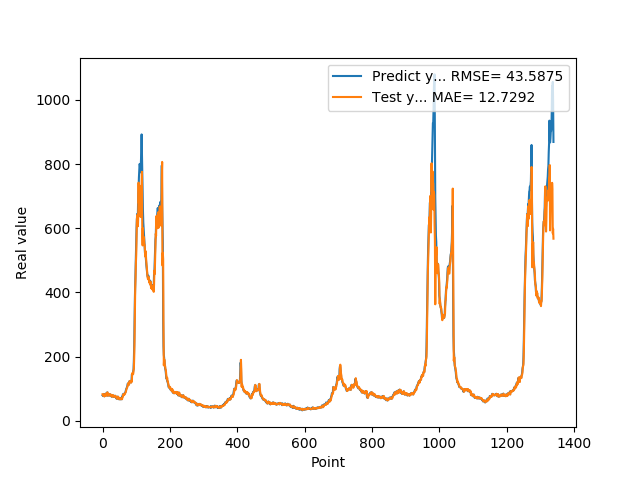

Source data for this figure (header and first rows):
7.946800000000000352e+01, 8.285424484651441901e+01
7.818800000000000239e+01, 7.951667118014519531e+01
8.051100000000000989e+01, 7.821434777500816438e+01
7.726999999999999602e+01, 8.033639049118745845e+01
8.339900000000000091e+01, 7.734852672645268967e+01
7.622599999999999909e+01, 8.289326065730983828e+01
7.828600000000000136e+01, 7.624528432907671061e+01
8.094199999999999307e+01, 7.808934532547900176e+01
8.189699999999999136e+01, 8.074760693362141240e+01
8.466700000000000159e+01, 8.184407335672476336e+01
7.834399999999999409e+01, 8.455584580931572702e+01
8.075499999999999545e+01, 7.833497518664562165e+01
8.097499999999999432e+01, 8.057810071382250783e+01
8.798899999999999011e+01, 8.094891721158347764e+01
8.859899999999998954e+01, 8.759369253409775524e+01
7.852700000000000102e+01, 8.864758866586316799e+01
8.433899999999999864e+01, 7.820400748040185590e+01
7.957699999999999818e+01, 8.391806227040382282e+01
8.062399999999999523e+01, 7.959894477885988806e+01
8.065399999999999636e+01, 8.054798466509572563e+01
8.308400000000000318e+01, 8.063404880170439526e+01
8.220799999999999841e+01, 8.295866271460475616e+01
7.790000000000000568e+01, 8.222608697639181230e+01
8.185699999999999932e+01, 7.796598127831049396e+01
8.099399999999999977e+01, 8.155875994001459617e+01
7.947899999999999920e+01, 8.100865639388651118e+01
8.069100000000000250e+01, 7.951083904473301800e+01
7.499299999999999500e+01, 8.060519975057565034e+01
7.594299999999999784e+01, 7.510588697720928053e+01
7.811199999999999477e+01, 7.581342570756949328e+01
8.048000000000000398e+01, 7.790115492788380891e+01
7.664800000000001035e+01, 8.030074913708322981e+01
7.726999999999999602e+01, 7.673927673071618472e+01
7.443000000000000682e+01, 7.718300047859028723e+01
7.576699999999999591e+01, 7.453572293226793022e+01
7.626800000000000068e+01, 7.559816278539510392e+01
7.792900000000000205e+01, 7.618065582308759076e+01
7.799800000000000466e+01, 7.776336190195709719e+01
7.522599999999999909e+01, 7.795608123771401665e+01
7.323699999999999477e+01, 7.532042737283337885e+01
7.517600000000000193e+01, 7.331635415890066554e+01
7.000600000000000023e+01, 7.493321165143916573e+01
6.901200000000000045e+01, 7.026063614140731772e+01
6.864799999999999613e+01, 6.903428115146638788e+01
7.406000000000000227e+01, 6.860315305097361716e+01
7.538400000000000034e+01, 7.326409650822326114e+01
7.332200000000000273e+01, 7.521095378723983060e+01
7.210300000000000864e+01, 7.340471864887719278e+01
6.855700000000000216e+01, 7.213718359007853564e+01
6.704300000000000637e+01, 6.878383159304620165e+01
6.927299999999999613e+01, 6.712672548436331965e+01
6.811599999999999966e+01, 6.888252166187865555e+01
6.740300000000000580e+01, 6.815755092035892915e+01
6.967399999999999238e+01, 6.739792973407884347e+01
6.704899999999999238e+01, 6.928458100212132820e+01
7.146699999999999875e+01, 6.723582257638780391e+01
6.921500000000000341e+01, 7.075931981335354237e+01
6.728399999999999181e+01, 6.934652370987312509e+01
7.426000000000000512e+01, 6.740690055002343684e+01
7.452199999999999136e+01, 7.316027184343471390e+01
8.128399999999999181e+01, 7.444023497439779646e+01
... 1,279 more rows
